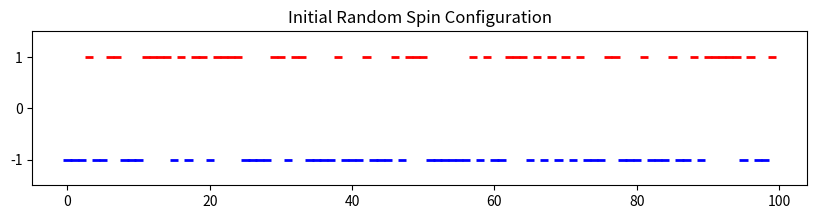

Reproduce this figure in Python.
import numpy as np
import matplotlib.pyplot as plt

N = 100  # Number of spins
spins = np.random.choice([-1, 1], size=N)  # Initialize spins randomly

J = 1  # Interaction strength

def ising_hamiltonian(spins, J):
    return -J * np.sum(spins[:-1] * spins[1:])

energy = ising_hamiltonian(spins, J)
print("Initial Energy of the system:", energy)

plt.figure(figsize=(10, 2))
plt.scatter(range(N), spins, c=spins, cmap='bwr', marker='_', lw=2)
plt.ylim(-1.5, 1.5)
plt.title('Initial Random Spin Configuration')
plt.savefig('spin_configuration.png')
